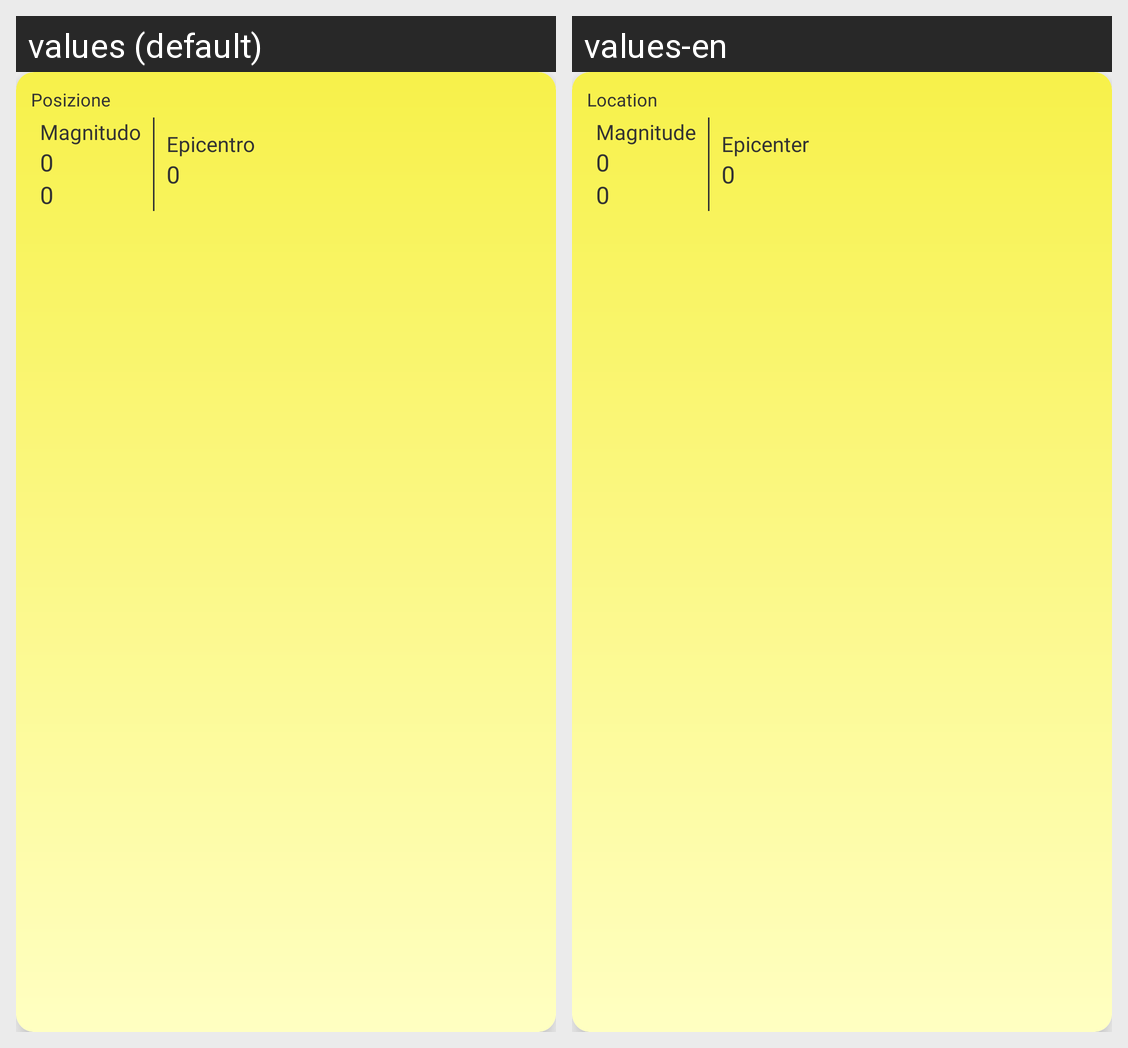

This grid shows one Android layout under two languages. Give, for every string resource on the screen, its name, the default text and each shown locale's text.
Android screen res/layout/recent_quake_card.xml rendered under 2 locales, left to right: values (default), values-en. Device: Nexus 5 (rendered at 1080×1920; each locale shown at half size, 540×960, under a caption strip naming it); theme AppTheme.
Strings drawn on this screen, with the default value and each locale's value (text and hints the layout hard-codes, and strings that could not be matched under every locale, appear in the picture but are not listed):

recent_card_position
  values: Posizione
  values-en: Location

recent_card_magnitude
  values: Magnitudo
  values-en: Magnitude

recent_card_epicenter
  values: Epicentro
  values-en: Epicenter
